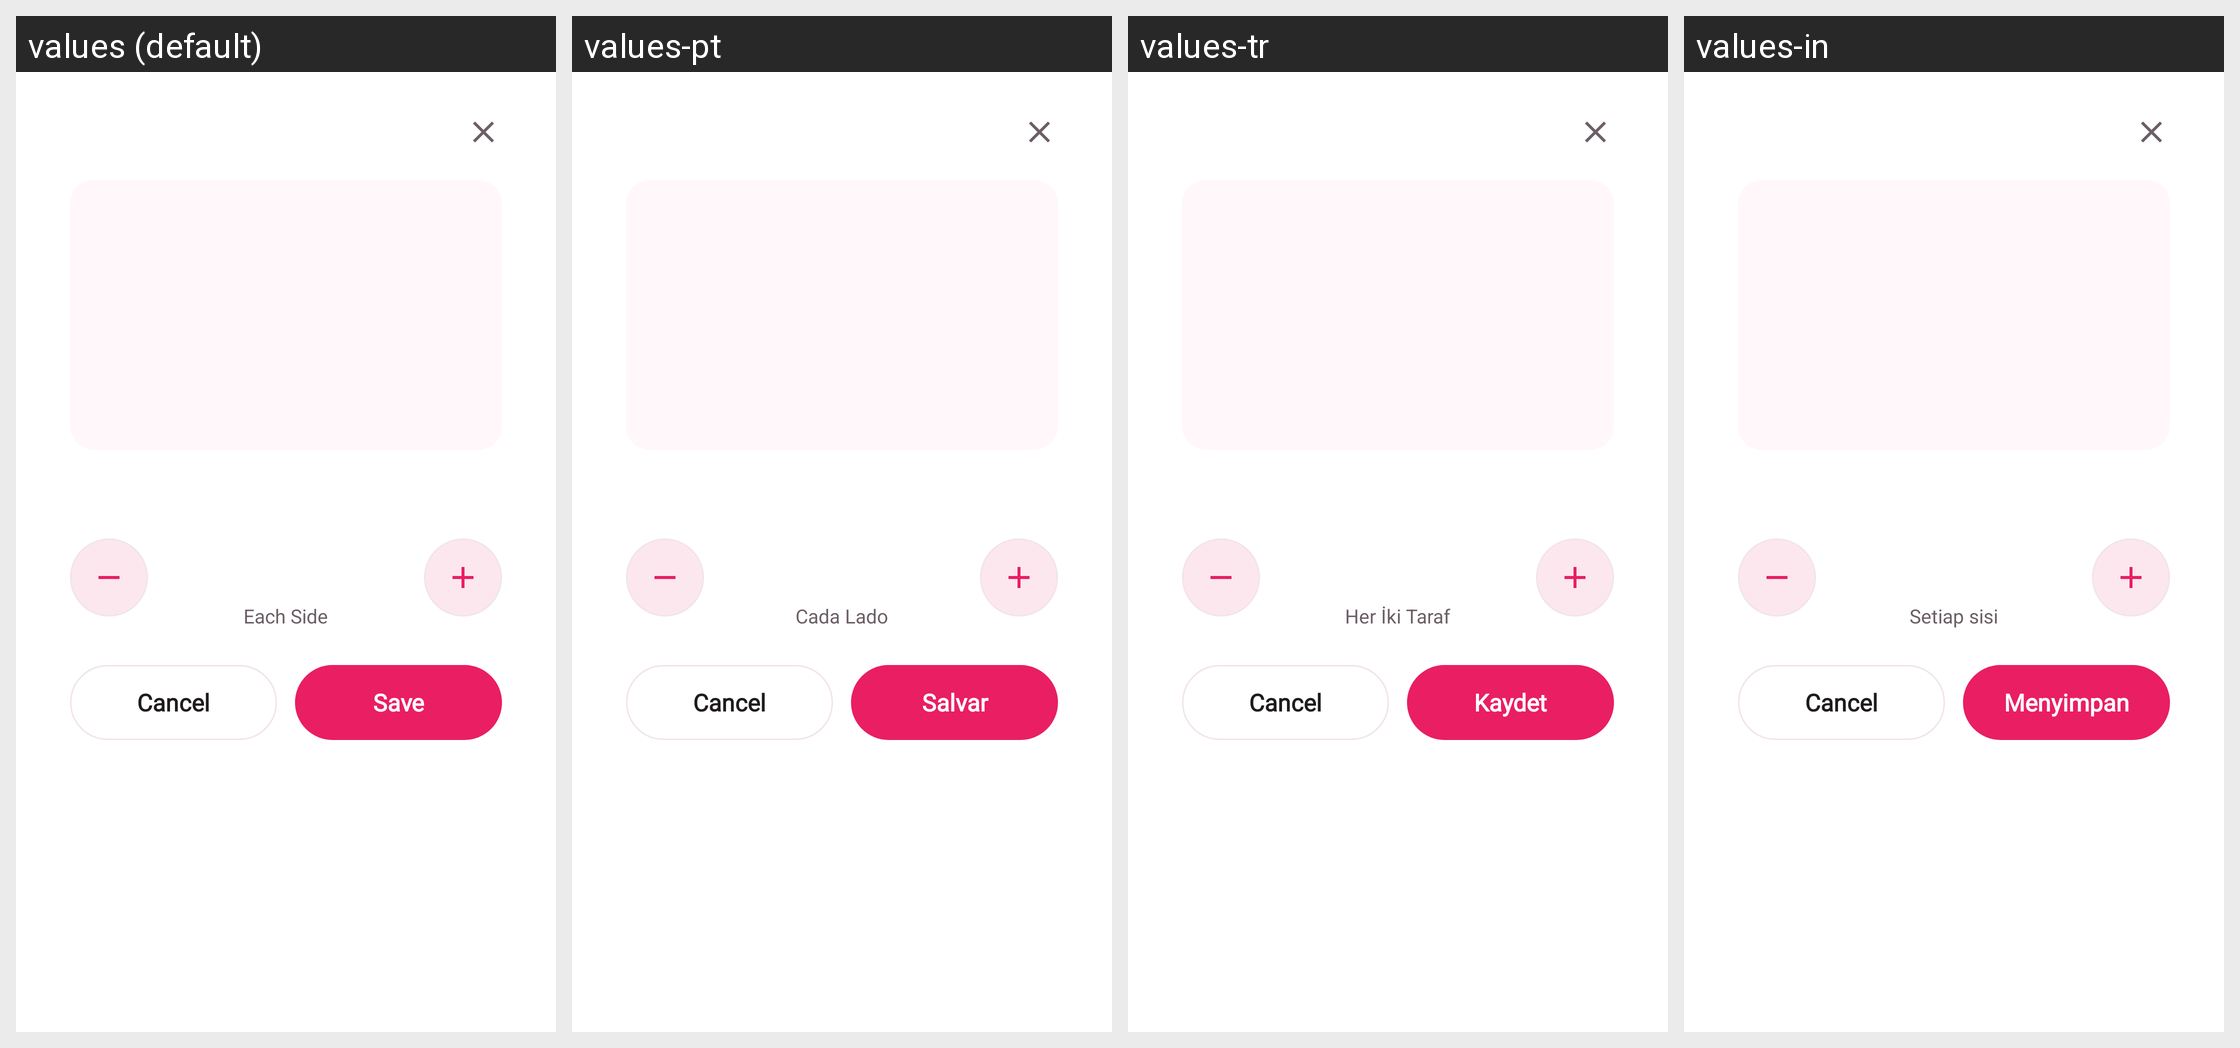

For this localized Android screen grid, give each drawn string resource with its value in every locale shown.
Android screen res/layout/dialog_replace_exercise.xml rendered under 4 locales, left to right: values (default), values-pt, values-tr, values-in. Device: Nexus 5 (rendered at 1080×1920; each locale shown at half size, 540×960, under a caption strip naming it); theme AppTheme.
Other locales in the repository, not shown: values-ar, values-ca, values-cs, values-da, values-de, values-es, values-fa, values-fi, values-fr, values-hi, values-hr, values-it, values-ja, values-ko, values-lv, values-nl, values-no, values-pl, values-ru, values-sv, values-th, values-vi, values-zh-rCN, values-zh-rTW.
Strings drawn on this screen, with the default value and each locale's value (text and hints the layout hard-codes, and strings that could not be matched under every locale, appear in the picture but are not listed):

wp_each_side
  values: Each Side
  values-pt: Cada Lado
  values-tr: Her İki Taraf
  values-in: Setiap sisi

save
  values: Save
  values-pt: Salvar
  values-tr: Kaydet
  values-in: Menyimpan
